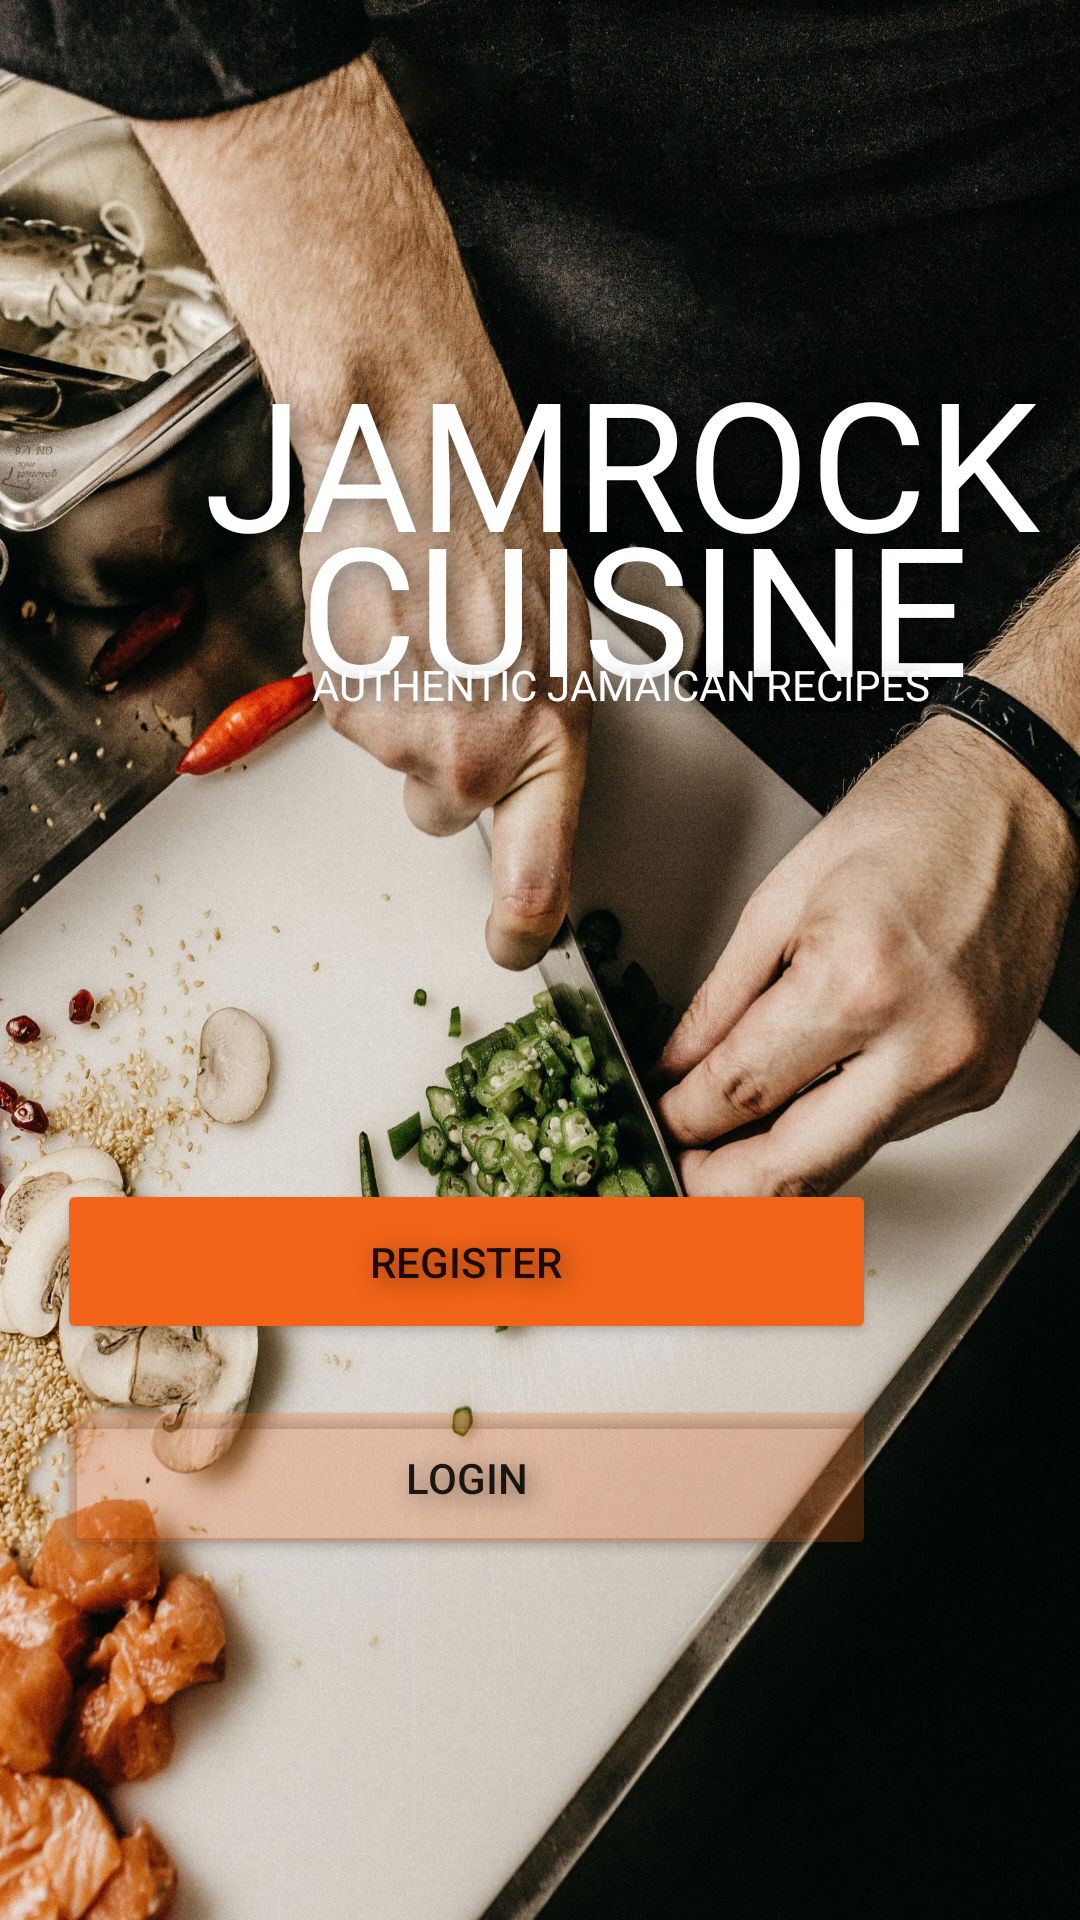

Layout XML and referenced resources for this Android screen:
<!-- AndroidManifest.xml: application theme Theme.JamrockCuisine -->
<!-- res/layout/activity_main.xml -->
<?xml version="1.0" encoding="utf-8"?>

<androidx.constraintlayout.widget.ConstraintLayout xmlns:android="http://schemas.android.com/apk/res/android"
    xmlns:app="http://schemas.android.com/apk/res-auto"
    xmlns:tools="http://schemas.android.com/tools"

    android:layout_width="match_parent"
    android:layout_height="match_parent"
    android:background="@drawable/splashscreen"
    tools:context=".views.MainActivity">

    <TextView
        android:id="@+id/jamrocktitle"
        android:layout_width="wrap_content"
        android:layout_height="wrap_content"
        android:layout_marginStart="68dp"
        android:fontFamily="@font/dm_serif_display"
        android:shadowColor="@color/text_shadow"
        android:shadowDx="5"
        android:shadowDy="5"
        android:shadowRadius="20"
        android:text="JAMROCK "
        android:textColor="#FFFFFF"
        android:textSize="60sp"
        app:layout_constraintBottom_toBottomOf="parent"
        app:layout_constraintStart_toStartOf="parent"
        app:layout_constraintTop_toTopOf="parent"
        app:layout_constraintVertical_bias="0.203"
        tools:text="JAMROCK " />

    <TextView
        android:id="@+id/cusinetitlebar"
        android:layout_width="wrap_content"
        android:layout_height="wrap_content"
        android:layout_marginStart="100dp"
        android:fontFamily="@font/dm_serif_display"
        android:shadowColor="@color/text_shadow"
        android:shadowDx="5"
        android:shadowDy="5"
        android:shadowRadius="20"
        android:text="CUISINE"
        android:textColor="#FFFFFF"
        android:textSize="60sp"
        app:layout_constraintBottom_toBottomOf="parent"
        app:layout_constraintStart_toStartOf="parent"
        app:layout_constraintTop_toTopOf="parent"
        app:layout_constraintVertical_bias="0.289" />

    <TextView
        android:id="@+id/desctitlebar"
        android:layout_width="wrap_content"
        android:layout_height="wrap_content"
        android:layout_marginStart="104dp"
        android:fontFamily="@font/inder"
        android:shadowColor="@color/text_shadow"
        android:shadowDx="5"
        android:shadowDy="5"
        android:shadowRadius="20"
        android:text="Authentic Jamaican Recipes"
        android:textAllCaps="true"
        android:textColor="#FFFFFF"
        android:textSize="14sp"
        app:layout_constraintBottom_toBottomOf="parent"
        app:layout_constraintStart_toStartOf="parent"
        app:layout_constraintTop_toTopOf="parent"
        app:layout_constraintVertical_bias="0.352" />

    <Button
        android:id="@+id/registerButton"
        android:layout_width="273dp"
        android:layout_height="55dp"
        android:layout_marginEnd="68dp"
        android:layout_marginBottom="192dp"
        android:shadowColor="@color/text_shadow"
        android:shadowDx="5"
        android:shadowDy="5"
        android:shadowRadius="20"
        android:text="Register"
        app:backgroundTint="#F26419"
        app:layout_constraintBottom_toBottomOf="parent"
        app:layout_constraintEnd_toEndOf="parent"
        app:strokeColor="#F26419" />

    <Button
        android:id="@+id/loginButton"
        android:layout_width="273dp"
        android:layout_height="55dp"
        android:layout_marginEnd="68dp"
        android:layout_marginBottom="120dp"
        android:shadowColor="@color/text_shadow"
        android:shadowDx="5"
        android:shadowDy="5"
        android:shadowRadius="20"
        android:text="Login"
        app:backgroundTint="#3BF26419"
        app:layout_constraintBottom_toBottomOf="parent"
        app:layout_constraintEnd_toEndOf="parent"
        app:strokeColor="#F26419" />


</androidx.constraintlayout.widget.ConstraintLayout>
<!-- resources referenced by this layout -->
<resources>
  <color name="text_shadow">#7F000000</color>
  <!-- drawable splashscreen: jpg bitmap (drawable, 765293 bytes) -->
  <style name="Theme.JamrockCuisine" parent="Theme.MaterialComponents.DayNight.NoActionBar">
          
          <item name="colorPrimary">@color/purple_500</item>
          <item name="colorPrimaryVariant">@color/purple_700</item>
          <item name="colorOnPrimary">@color/white</item>
          
          <item name="colorSecondary">@color/teal_200</item>
          <item name="colorSecondaryVariant">@color/teal_700</item>
          <item name="colorOnSecondary">@color/black</item>
          
          <item name="android:statusBarColor" tools:targetApi="l">?attr/colorPrimaryVariant</item>
          
      </style>
  <color name="purple_500">#FF6200EE</color>
  <color name="purple_700">#FF3700B3</color>
  <color name="white">#FFFFFFFF</color>
  <color name="teal_200">#FF03DAC5</color>
  <color name="teal_700">#FF018786</color>
  <color name="black">#FF000000</color>
</resources>
